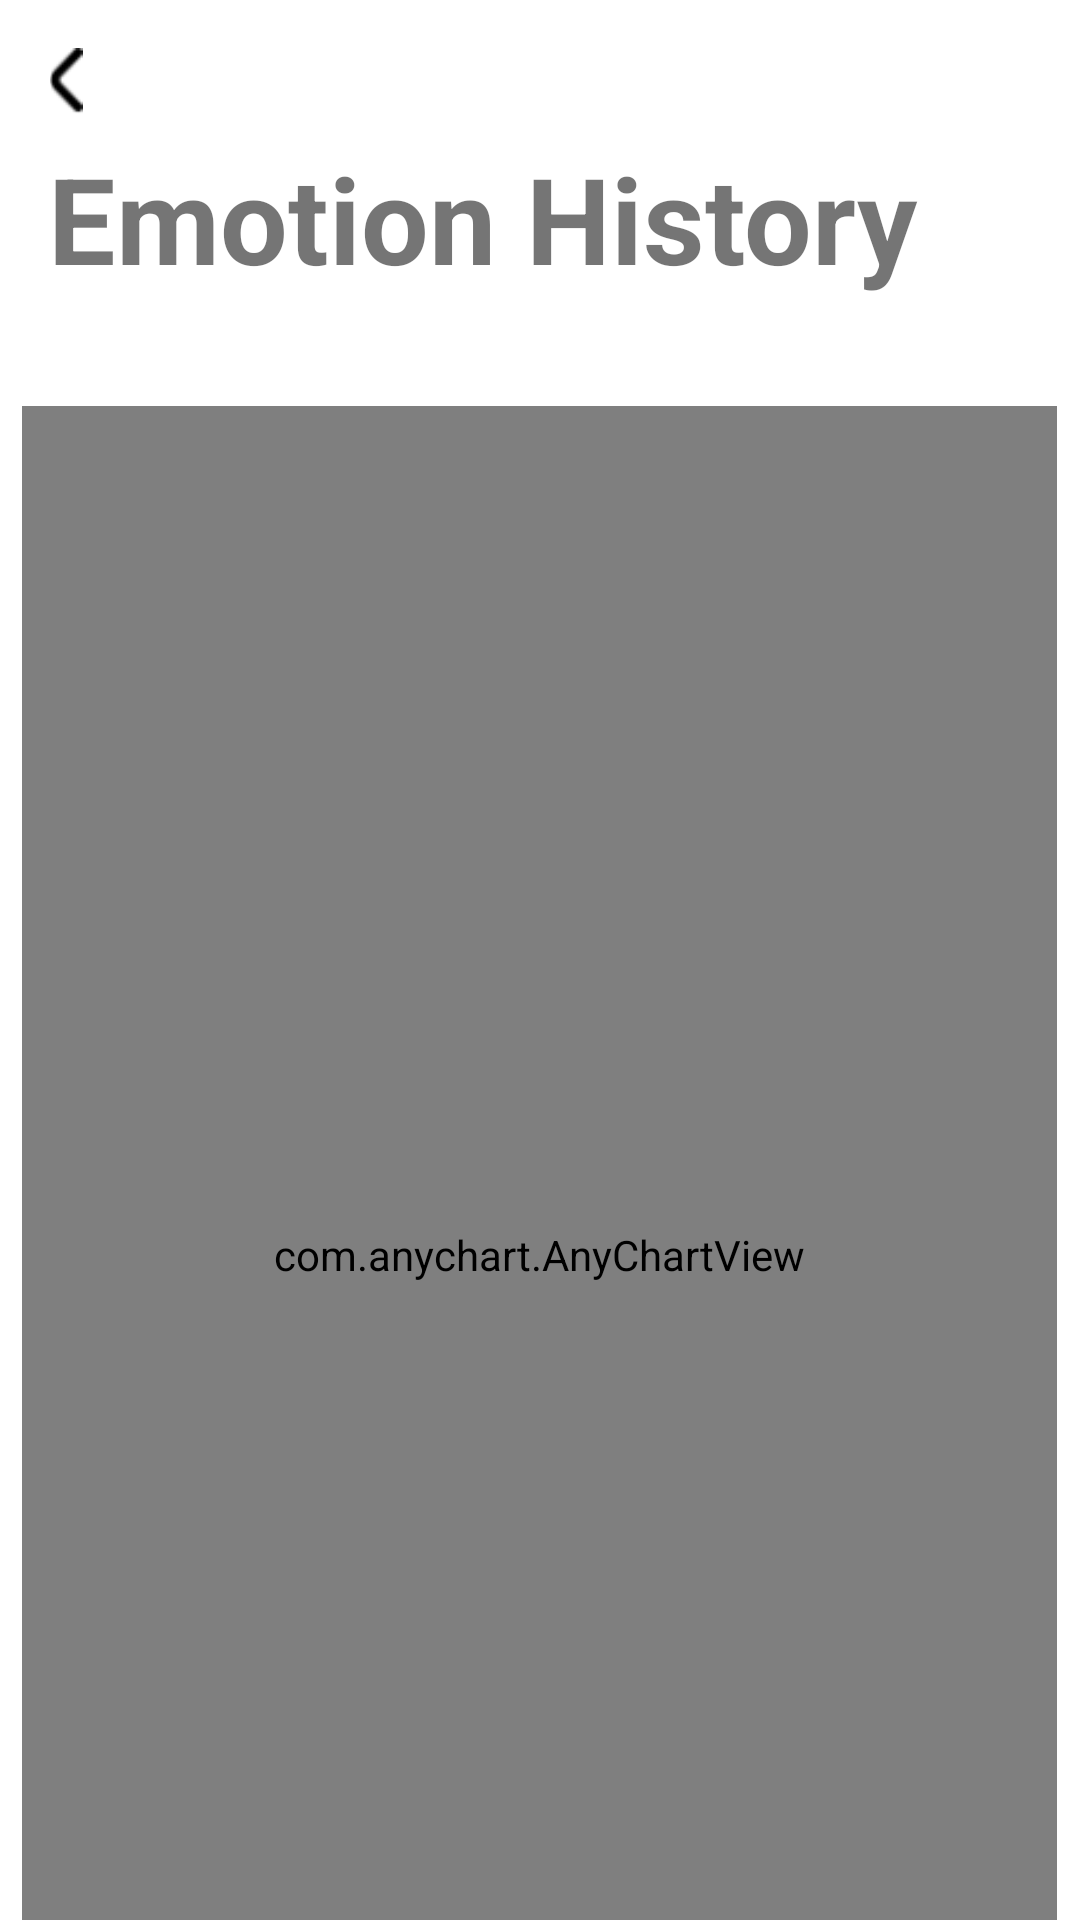

Android layout source for this screen:
<!-- AndroidManifest.xml: application theme Theme.INFS3605_Group_Assignment -->
<!-- res/layout/activity_teacher_student_list_graph.xml -->
<?xml version="1.0" encoding="utf-8"?>
<androidx.constraintlayout.widget.ConstraintLayout xmlns:android="http://schemas.android.com/apk/res/android"
    xmlns:app="http://schemas.android.com/apk/res-auto"
    xmlns:tools="http://schemas.android.com/tools"
    android:layout_width="match_parent"
    android:layout_height="match_parent"
    tools:context=".studentGraphActivity">


    <TextView
        android:id="@+id/textView2"
        android:layout_width="match_parent"
        android:layout_height="wrap_content"
        android:layout_margin="16dp"
        android:layout_marginTop="60dp"
        android:text="Emotion History"
        android:textSize="40dp"
        android:textStyle="bold"
        app:layout_constraintBottom_toBottomOf="parent"
        app:layout_constraintEnd_toEndOf="parent"
        app:layout_constraintHorizontal_bias="0.25"
        app:layout_constraintStart_toStartOf="parent"
        app:layout_constraintTop_toTopOf="parent"
        app:layout_constraintVertical_bias="0.054"></TextView>

    <ImageView
        android:id="@+id/backbtn"
        android:layout_width="28dp"
        android:layout_height="22dp"
        android:layout_marginStart="8dp"
        android:layout_marginTop="16dp"
        android:clickable="true"
        app:layout_constraintStart_toStartOf="parent"
        app:layout_constraintTop_toTopOf="parent"
        app:srcCompat="@drawable/back_button"
        tools:ignore="SpeakableTextPresentCheck"
        tools:src="@drawable/back_button" />


    <com.anychart.AnyChartView
        android:id="@+id/studentChart"
        android:layout_width="345dp"
        android:layout_height="566dp"
        android:layout_marginTop="36dp"
        app:layout_constraintEnd_toEndOf="parent"
        app:layout_constraintHorizontal_bias="0.494"
        app:layout_constraintStart_toStartOf="parent"
        app:layout_constraintTop_toBottomOf="@+id/textView2">

    </com.anychart.AnyChartView>


</androidx.constraintlayout.widget.ConstraintLayout>
<!-- resources referenced by this layout -->
<resources>
  <!-- drawable back_button: png bitmap (drawable, 691 bytes) -->
  <style name="Theme.INFS3605_Group_Assignment" parent="Theme.MaterialComponents.DayNight.NoActionBar">
          
          <item name="colorPrimary">@color/dino_orange</item>
          <item name="colorPrimaryVariant">@color/purple_700</item>
          <item name="colorOnPrimary">@color/white</item>
          
          <item name="colorSecondary">@color/teal_200</item>
          <item name="colorSecondaryVariant">@color/teal_700</item>
          <item name="colorOnSecondary">@color/black</item>
          
          <item name="android:statusBarColor">@color/dino_orange</item>
          
          <item name="fontFamily">@font/montserrat_alternates</item>
      </style>
  <color name="dino_orange">#FF6252</color>
  <color name="purple_700">#FF3700B3</color>
  <color name="white">#FFFFFFFF</color>
  <color name="teal_200">#FF03DAC5</color>
  <color name="teal_700">#FF018786</color>
  <color name="black">#FF000000</color>
</resources>
